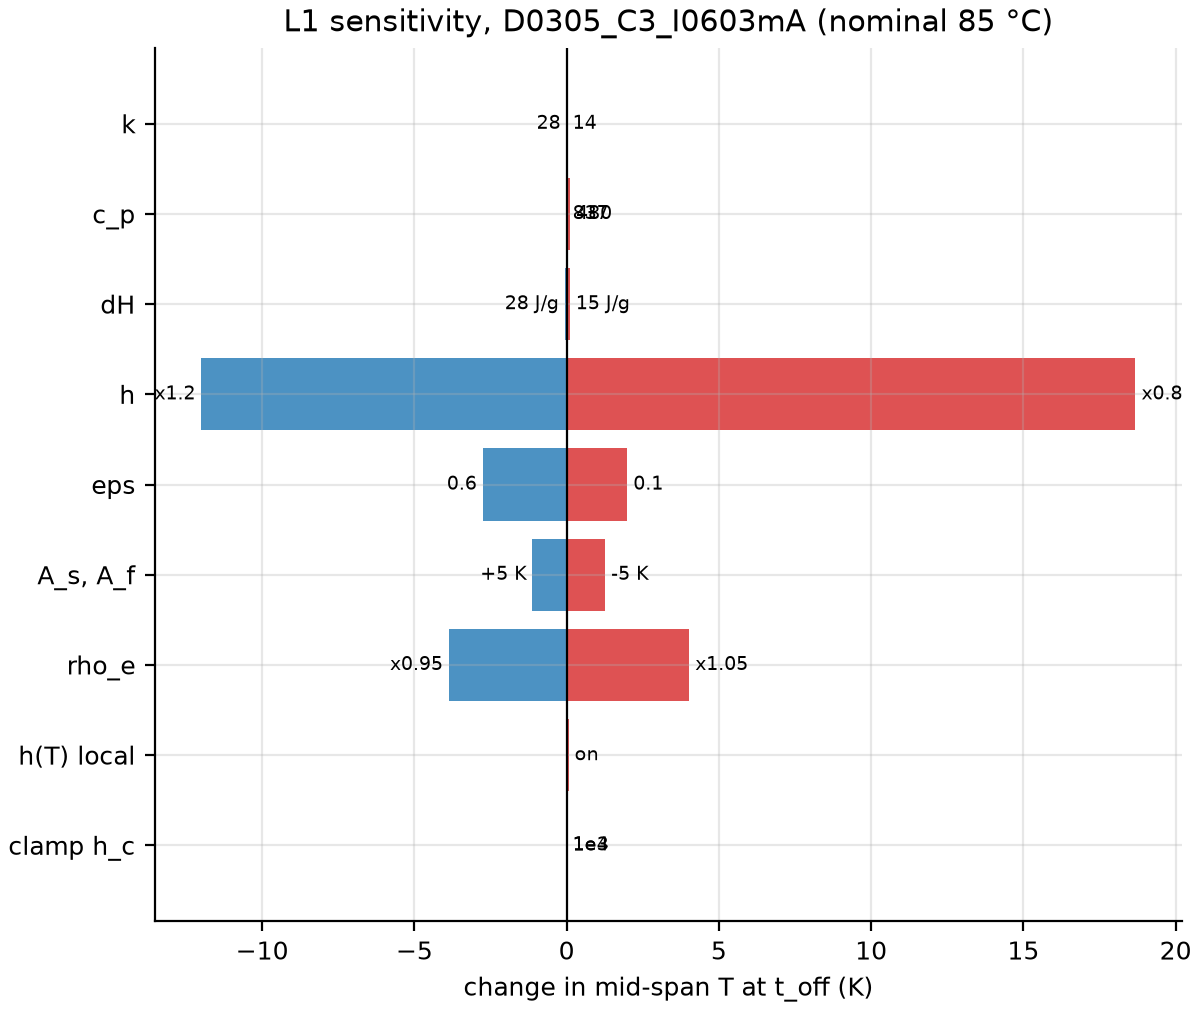

Source data for this figure (header and first rows):
input, value, dT_mid_toff_K, max_abs_dT_K, max_abs_dT_clamp25mm_K
k, 14, 0.001, 2.837, 2.837
k, 28, -0.001, 5.0, 5.0
c_p, 480, 0.113, 11.46, 11.46
c_p, 837, 0.0, 0.0, 0.0
dH, 15 J/g, 0.105, 0.88, 0.852
dH, 28 J/g, -0.061, 0.313, 0.304
h, x0.8, 18.68, 18.76, 18.36
h, x1.2, -11.99, 11.99, 11.72
eps, 0.1, 1.992, 1.992, 1.941
eps, 0.6, -2.752, 2.752, 2.68
A_s, A_f, -5 K, 1.264, 1.264, 1.251
A_s, A_f, +5 K, -1.13, 1.13, 1.071
rho_e, x0.95, -3.865, 3.865, 3.805
rho_e, x1.05, 4.025, 4.025, 3.975
h(T) local, on, 0.065, 1.492, 1.492
clamp h_c, 1e3, 0.0, 49.21, 49.21
clamp h_c, 1e4, 0.0, 17.18, 17.18
